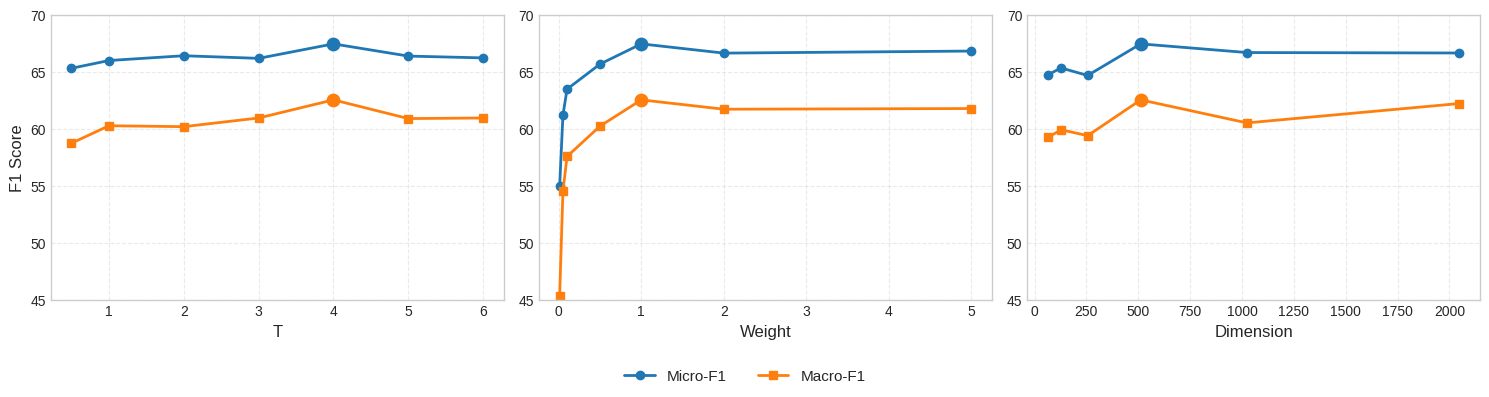

Recreate this plot in Python.
import matplotlib.pyplot as plt
import numpy as np

plt.style.use('seaborn-v0_8-whitegrid')

# =======================
# 数据
# =======================

# 1️⃣ Temperature
T = np.array([0.5,1,2,3,4,5,6])
micro_T = np.array([65.34,66.02,66.44,66.21,67.48,66.41,66.25])
macro_T = np.array([58.77,60.30,60.22,60.98,62.57,60.93,60.98])

# 2️⃣ Weight
W = np.array([0.01,0.05,0.1,0.5,1,2,5])
micro_W = np.array([55.00,61.23,63.51,65.71,67.48,66.67,66.85])
macro_W = np.array([45.40,54.57,57.61,60.27,62.57,61.75,61.81])

# 3️⃣ Dimension
D = np.array([64,128,256,512,1024,2048])
micro_D = np.array([64.76,65.37,64.71,67.48,66.72,66.68])
macro_D = np.array([59.27,59.95,59.43,62.57,60.55,62.25])

# =======================
# 绘图
# =======================

fig, axes = plt.subplots(1, 3, figsize=(15,4))

def plot_subplot(ax, x, y1, y2, xlabel):
    ax.plot(x, y1, marker='o', linewidth=2, label='Micro-F1')
    ax.plot(x, y2, marker='s', linewidth=2, label='Macro-F1')
    
    # 标注最优点
    best_idx = np.argmax(y1)
    ax.scatter(x[best_idx], y1[best_idx], s=80)
    
    best_idx2 = np.argmax(y2)
    ax.scatter(x[best_idx2], y2[best_idx2], s=80)
    
    ax.set_xlabel(xlabel, fontsize=12)
    ax.set_ylim(45, 70)
    ax.grid(True, linestyle='--', alpha=0.4)

# 子图
plot_subplot(axes[0], T, micro_T, macro_T, 'T')
plot_subplot(axes[1], W, micro_W, macro_W, 'Weight')
plot_subplot(axes[2], D, micro_D, macro_D, 'Dimension')

axes[0].set_ylabel('F1 Score', fontsize=12)

# 统一图例
handles, labels = axes[0].get_legend_handles_labels()
fig.legend(handles, labels, loc='lower center', ncol=2, fontsize=11)

plt.tight_layout(rect=[0,0.1,1,1])

# 保存高质量PDF
plt.savefig("MMIMDB_parameter_sensitivity.pdf", dpi=300, bbox_inches='tight')

plt.show()
